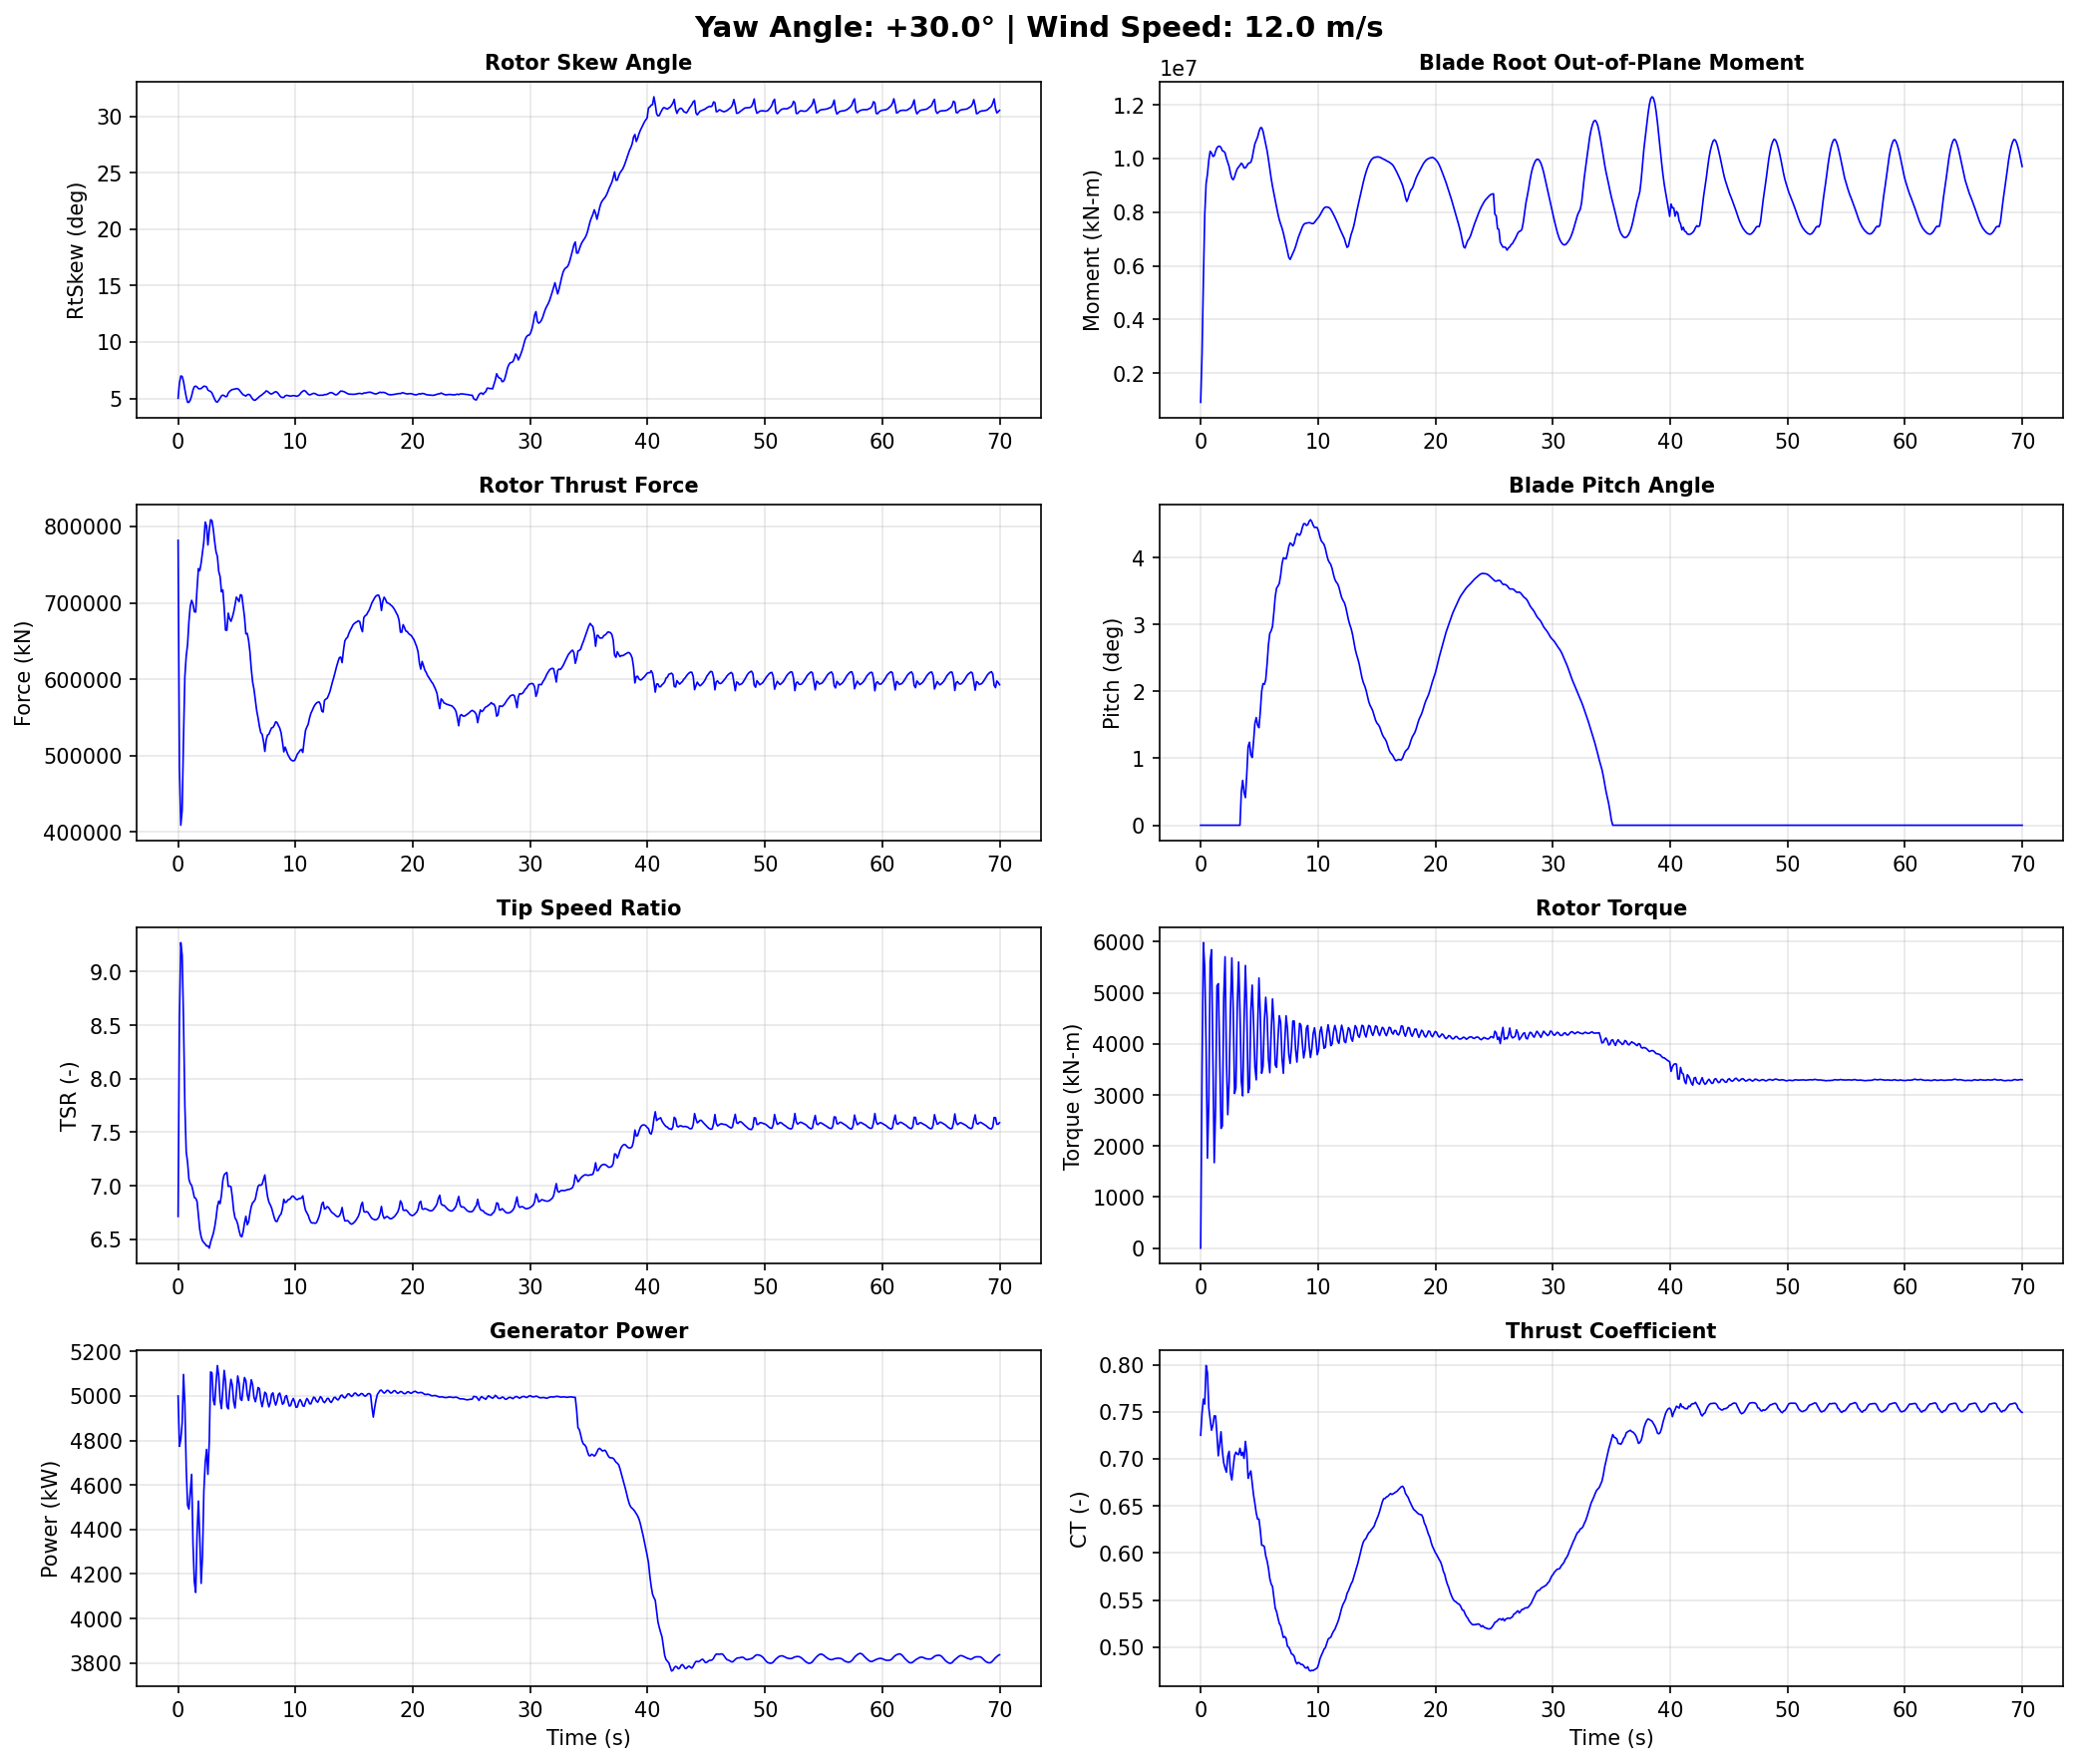

The file beside this chart, header and first rows:
Time, YawAngle, WindSpeed, BldPitch1, RotSpeed, RtTSR, RotTorq, GenPwr, RtAeroCp, RtAeroCt, RtAeroFxh, B1RootMxr, B1RootMyr, B1RootMzr, RtVAvgxh, RtVAvgyh, RtVAvgzh, RtSkew, YawBrMzp, TwrBsMyt, TwrBsMxt
0.0, 30, 12, 0.0, 12.1, 6.712, 2.6e-14, 5000, 0.4737, 0.7251, 781900, 597.8, 917300, 3462, 11.89, -0.1059, 1.039, 5.019, -2.277e-15, -782.2, 21.49
0.1155, 30, 12, 0.0, 11.92, 8.57, 3468, 4774, 0.4113, 0.7482, 483200, 1255000, 2695000, -21200, 9.198, 0.08283, 1.024, 6.376, -390.0, 1841, -335.4
0.231, 30, 12, 0.0, 11.73, 9.272, 5983, 4805, 0.4183, 0.7634, 408800, 2481000, 5450000, -18120, 8.375, 0.2949, 0.9836, 6.99, -566.5, 1695, -7872
0.3465, 30, 12, 0.0, 11.99, 9.154, 5491, 4878, 0.4693, 0.7581, 428600, 3015000, 7893000, -68260, 8.608, 0.4692, 0.9386, 6.95, -328.1, 1709, -4625
0.462, 30, 12, 0.0, 12.02, 8.55, 3988, 5097, 0.481, 0.7991, 523400, 3213000, 9060000, -16940, 9.275, 0.6347, 0.8464, 6.507, -146.3, 10580, 2941
0.5775, 30, 12, 0.0, 11.77, 7.746, 1762, 4961, 0.4556, 0.7912, 603700, 3249000, 9413000, 3107, 10.02, 0.6946, 0.7402, 5.785, 183.2, 21090, -519.6
0.693, 30, 12, 0.0, 11.67, 7.314, 2877, 4676, 0.4515, 0.7541, 630500, 4131000, 9942000, -54300, 10.49, 0.6951, 0.6379, 5.138, 174.1, 31050, 5679
0.8085, 30, 12, 0.0, 11.67, 7.219, 5620, 4509, 0.4658, 0.7419, 645400, 5092000, 10270000, -80060, 10.71, 0.7587, 0.43, 4.657, -209.4, 46290, 4707
0.924, 30, 12, 0.0, 11.84, 7.059, 5842, 4492, 0.4847, 0.7304, 675900, 5256000, 10210000, -68670, 11.04, 0.8891, 0.1386, 4.66, 8.297, 61820, -1637
1.04, 30, 12, 0.0, 11.95, 7.02, 3755, 4567, 0.4896, 0.7357, 695700, 4251000, 10080000, -44860, 11.16, 0.9474, 0.05807, 4.862, 223.3, 75700, 11030
1.155, 30, 12, 0.0, 11.81, 7.003, 1674, 4648, 0.4781, 0.7456, 703300, 3514000, 10100000, -7991, 11.14, 1.02, -0.02299, 5.231, 487.6, 91550, 14990
1.27, 30, 12, 0.0, 11.7, 6.951, 2750, 4333, 0.4627, 0.7455, 698200, 3972000, 10270000, -12160, 11.1, 1.111, -0.1194, 5.747, 658.8, 105200, 8797
1.386, 30, 12, 0.0, 11.7, 6.889, 5135, 4165, 0.4551, 0.7264, 688400, 4801000, 10400000, -65620, 11.17, 1.161, -0.231, 6.05, 306.5, 114200, 12510
1.502, 30, 12, 0.0, 11.84, 6.882, 5180, 4117, 0.4595, 0.7032, 687900, 5170000, 10450000, -86620, 11.35, 1.152, -0.3696, 6.088, 279.9, 122500, 11290
1.617, 30, 12, 0.0, 12.01, 6.852, 3832, 4381, 0.4662, 0.7153, 719200, 4564000, 10460000, -46250, 11.51, 1.096, -0.5201, 6.017, 322.5, 127500, 10280
1.732, 30, 12, 0.0, 11.88, 6.72, 2345, 4528, 0.4575, 0.7288, 744900, 3812000, 10410000, -5451, 11.6, 0.9956, -0.6558, 5.867, 179.9, 126800, 16200
1.848, 30, 12, 0.0, 11.76, 6.59, 2389, 4363, 0.4463, 0.7084, 742200, 3325000, 10290000, -21270, 11.75, 0.9152, -0.7843, 5.856, 138.9, 124700, 13460
1.964, 30, 12, 0.0, 11.85, 6.522, 4907, 4158, 0.4464, 0.6958, 752300, 3371000, 10270000, -29270, 11.94, 0.8462, -0.8918, 5.879, -131.9, 119400, 7345
2.079, 30, 12, 0.0, 11.96, 6.485, 5706, 4281, 0.4527, 0.6902, 766400, 3116000, 10210000, -14240, 12.1, 0.7946, -0.9896, 5.988, -371.3, 109300, 5801
2.195, 30, 12, 0.0, 12.08, 6.468, 3690, 4571, 0.4593, 0.6858, 780200, 1894000, 10010000, -2502, 12.24, 0.7275, -1.084, 6.086, -255.5, 99710, 6510
2.31, 30, 12, 0.0, 12.08, 6.454, 2612, 4700, 0.462, 0.7029, 805700, 1249000, 9855000, 35220, 12.29, 0.6161, -1.153, 6.071, -279.4, 88320, 7238
2.425, 30, 12, 0.0, 11.94, 6.436, 3256, 4760, 0.4537, 0.708, 800500, 1155000, 9699000, 27630, 12.2, 0.4536, -1.204, 6.017, -403.5, 74600, 3563
2.541, 30, 12, 0.0, 11.97, 6.437, 4708, 4648, 0.451, 0.6845, 775800, 1259000, 9445000, -14530, 12.22, -0.009585, -1.229, 5.743, -492.3, 62820, 43.23
2.656, 30, 12, 0.0, 12.14, 6.416, 5683, 4795, 0.4607, 0.6776, 795900, 1144000, 9263000, 3723, 12.44, -0.319, -1.192, 5.669, -571.0, 51190, -1204
2.772, 30, 12, 0.0, 12.22, 6.472, 4676, 5108, 0.4684, 0.6912, 808900, -12900, 9210000, 36070, 12.41, -0.4811, -1.121, 5.615, -217.8, 40110, -2888
2.888, 30, 12, 0.0, 12.19, 6.512, 3028, 5104, 0.466, 0.7034, 807700, -1163000, 9317000, 64110, 12.29, -0.6114, -1.01, 5.484, 11.8, 33320, -371.1
3.003, 30, 12, 0.0, 12.11, 6.554, 3138, 4980, 0.4608, 0.7071, 796000, -1638000, 9487000, 70300, 12.17, -0.6828, -0.874, 5.206, 14.53, 28460, 982.5
3.119, 30, 12, 0.0, 12.11, 6.613, 4731, 4960, 0.459, 0.705, 779900, -1498000, 9618000, 56500, 12.07, -0.7345, -0.7375, 4.929, -15.61, 24640, -3752
3.234, 30, 12, 0.0, 12.2, 6.696, 5604, 5060, 0.4634, 0.7045, 766800, -1226000, 9683000, 48070, 11.97, -0.7835, -0.6011, 4.714, -149.6, 25060, -3512
3.349, 30, 12, 0.0, 12.28, 6.804, 4640, 5137, 0.4717, 0.7112, 760700, -1626000, 9749000, 49760, 11.87, -0.8531, -0.4662, 4.681, -120.6, 28210, 633.4
3.465, 30, 12, 0.5026, 12.27, 6.855, 3265, 5089, 0.4719, 0.7036, 741000, -2148000, 9827000, 60430, 11.78, -0.9399, -0.3313, 4.835, -71.02, 32860, 1719
3.58, 30, 12, 0.6704, 12.15, 6.832, 2982, 4981, 0.467, 0.707, 734400, -2340000, 9771000, 80470, 11.7, -1.008, -0.2094, 5.029, -100.8, 40380, 4073
3.696, 30, 12, 0.4889, 12.15, 6.913, 4433, 4943, 0.4666, 0.7005, 714400, -2065000, 9653000, 61250, 11.59, -1.058, -0.08344, 5.229, -206.6, 49500, 5510
3.812, 30, 12, 0.4127, 12.25, 7.049, 5535, 5027, 0.4757, 0.7186, 716900, -1789000, 9652000, 80090, 11.46, -1.061, 0.0612, 5.297, -290.0, 58700, 2916
3.927, 30, 12, 0.7585, 12.29, 7.101, 4692, 5115, 0.4738, 0.706, 694000, -2180000, 9721000, 76300, 11.38, -1.026, 0.1924, 5.245, -266.6, 68780, 6209
4.043, 30, 12, 1.174, 12.26, 7.115, 3045, 5065, 0.467, 0.6794, 664300, -2549000, 9808000, 60310, 11.34, -0.97, 0.3289, 5.159, -135.7, 78780, 12050
4.158, 30, 12, 1.24, 12.2, 7.123, 3134, 4953, 0.4667, 0.6839, 664100, -2129000, 9834000, 67170, 11.3, -0.8257, 0.6072, 5.181, -86.49, 86990, 11120
4.274, 30, 12, 1.051, 12.16, 6.993, 4645, 4942, 0.465, 0.6872, 686500, -1114000, 9861000, 58940, 11.46, -0.7024, 0.8447, 5.475, -44.68, 94260, 9512
4.389, 30, 12, 1.012, 12.22, 6.996, 5151, 5023, 0.4595, 0.6749, 679200, -439100, 10020000, 36520, 11.5, -0.6684, 0.914, 5.623, 93.91, 99900, 10720
4.505, 30, 12, 1.248, 12.3, 6.99, 4430, 5075, 0.4566, 0.6617, 675800, -339900, 10300000, 37170, 11.59, -0.6157, 0.9847, 5.724, 209.3, 102800, 11300
4.62, 30, 12, 1.522, 12.28, 6.895, 3547, 5049, 0.4522, 0.6526, 681200, -364600, 10550000, 51680, 11.71, -0.5295, 1.064, 5.792, 231.9, 104200, 12130
4.736, 30, 12, 1.609, 12.2, 6.768, 3295, 4974, 0.4441, 0.6424, 687800, -169600, 10670000, 44430, 11.86, -0.4059, 1.136, 5.807, 202.1, 103100, 12880
4.851, 30, 12, 1.496, 12.21, 6.698, 4323, 4946, 0.4399, 0.636, 697200, 587400, 10800000, 30190, 12.01, -0.2468, 1.202, 5.834, 54.05, 99310, 10580
4.966, 30, 12, 1.458, 12.28, 6.678, 5290, 5019, 0.4412, 0.636, 707500, 1453000, 11000000, 27490, 12.1, -0.06459, 1.242, 5.869, -120.9, 94170, 7157
5.082, 30, 12, 1.699, 12.33, 6.64, 4565, 5090, 0.4396, 0.6242, 704800, 1818000, 11140000, 13560, 12.19, 0.1102, 1.248, 5.866, -207.7, 87320, 7141
5.197, 30, 12, 2.002, 12.34, 6.579, 3424, 5057, 0.4363, 0.6083, 701600, 2081000, 11150000, -1408, 12.32, 0.2585, 1.217, 5.766, -228.6, 79010, 8167
5.313, 30, 12, 2.116, 12.31, 6.532, 3558, 4987, 0.4371, 0.6081, 710700, 2711000, 11020000, -5690, 12.4, 0.3766, 1.158, 5.61, -337.8, 70590, 5441
5.428, 30, 12, 2.105, 12.3, 6.521, 4449, 4980, 0.4359, 0.6067, 709800, 3480000, 10780000, -21650, 12.4, 0.4867, 1.081, 5.46, -491.9, 61990, 2258
5.544, 30, 12, 2.175, 12.36, 6.569, 4913, 5035, 0.4357, 0.597, 695900, 3896000, 10530000, -42150, 12.38, 0.5973, 0.9876, 5.327, -644.2, 53260, 1343
5.66, 30, 12, 2.411, 12.44, 6.652, 4530, 5083, 0.4389, 0.5917, 681500, 3910000, 10290000, -35190, 12.3, 0.7149, 0.8799, 5.265, -671.5, 45650, 124.3
5.775, 30, 12, 2.698, 12.43, 6.714, 3698, 5069, 0.4372, 0.5839, 659400, 3766000, 9971000, -26650, 12.18, 0.9153, 0.6299, 5.213, -521.3, 39270, -35.23
5.891, 30, 12, 2.868, 12.39, 6.635, 3435, 5007, 0.4309, 0.5729, 660000, 3837000, 9610000, -40080, 12.3, 1.1, 0.325, 5.329, -371.0, 34020, 904.6
6.006, 30, 12, 2.905, 12.39, 6.66, 4213, 4980, 0.4264, 0.5672, 651000, 4332000, 9266000, -50750, 12.27, 1.138, 0.1819, 5.364, -243.8, 30780, -887.6
6.122, 30, 12, 2.971, 12.43, 6.739, 4879, 5026, 0.4239, 0.5644, 635900, 4740000, 8965000, -55500, 12.16, 1.129, 0.02248, 5.307, -174.9, 29570, -2508
6.237, 30, 12, 3.177, 12.47, 6.805, 4410, 5073, 0.4181, 0.5525, 613200, 4621000, 8694000, -62290, 12.07, 1.075, -0.1457, 5.135, -156.1, 29920, -257.8
6.353, 30, 12, 3.415, 12.47, 6.841, 3587, 5050, 0.4118, 0.5415, 596300, 4246000, 8444000, -56490, 12.02, 0.9965, -0.2997, 4.947, -33.49, 31710, 1785
6.468, 30, 12, 3.544, 12.43, 6.853, 3541, 4994, 0.4065, 0.5377, 586600, 3914000, 8185000, -47640, 11.97, 0.9154, -0.4381, 4.848, 25.41, 35060, 2017
6.583, 30, 12, 3.574, 12.39, 6.875, 4098, 4974, 0.3999, 0.5312, 572300, 3728000, 7935000, -47340, 11.89, 0.8415, -0.5562, 4.848, -31.43, 39420, 2981
6.699, 30, 12, 3.613, 12.42, 6.939, 4552, 5001, 0.3975, 0.5253, 558700, 3448000, 7721000, -46530, 11.81, 0.7778, -0.6635, 4.946, -138.4, 44530, 3803
6.814, 30, 12, 3.736, 12.45, 6.994, 4422, 5038, 0.3977, 0.5227, 549400, 2986000, 7557000, -37610, 11.74, 0.7142, -0.754, 5.053, -184.1, 50000, 4679
... 547 more rows
